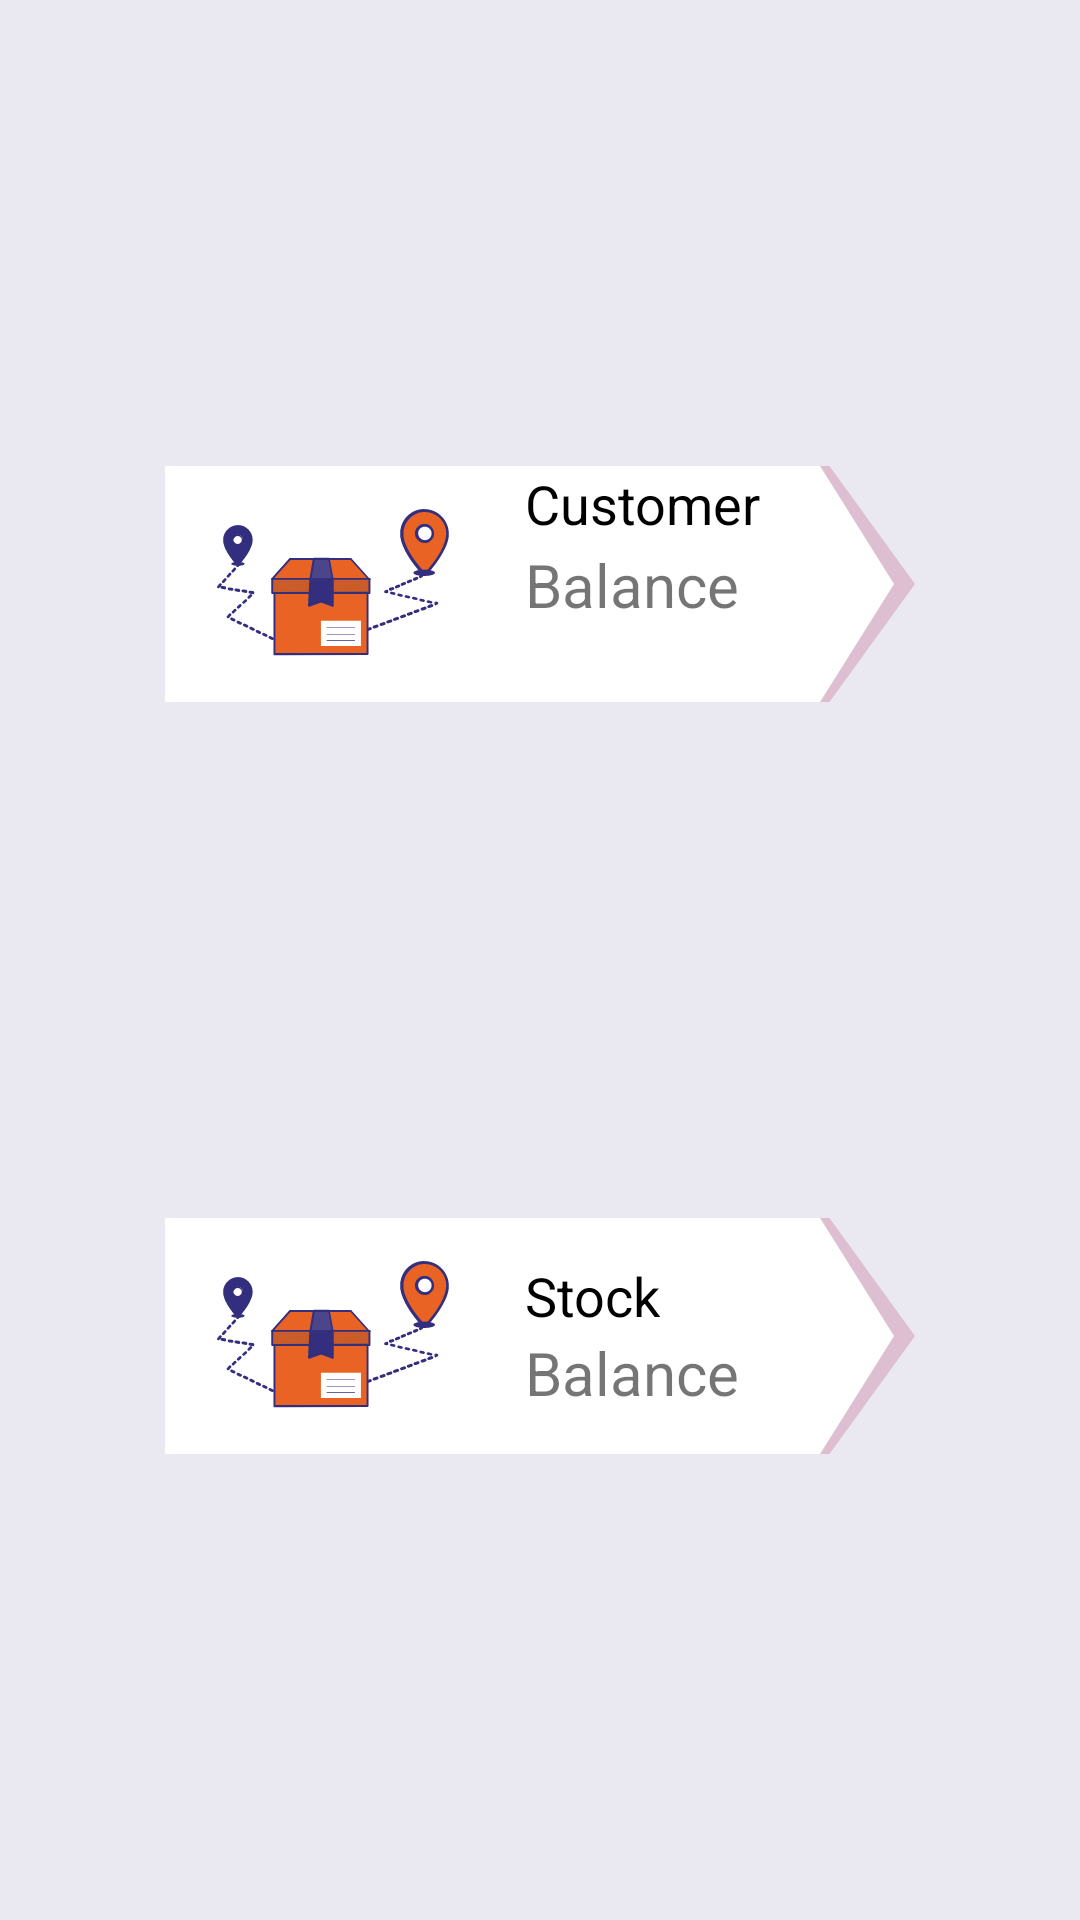

The Android layout XML behind this screen, and the referenced resources:
<!-- AndroidManifest.xml: application theme Theme.HMR_sys -->
<!-- res/layout/fragment_primary_dash_board.xml -->
<?xml version="1.0" encoding="utf-8"?>
<androidx.constraintlayout.widget.ConstraintLayout xmlns:android="http://schemas.android.com/apk/res/android"
    xmlns:app="http://schemas.android.com/apk/res-auto"
    xmlns:tools="http://schemas.android.com/tools"
    android:layout_width="match_parent"
    android:layout_height="match_parent"
    android:background="@color/background1"
    tools:context=".ui.dashboard.PrimaryDashBoardFragment">

    <androidx.constraintlayout.widget.ConstraintLayout
        android:id="@+id/customerBalanceLayout"
        android:layout_width="250dp"
        android:layout_height="wrap_content"
        android:visibility="visible"
        app:layout_constraintBottom_toTopOf="@+id/button2"
        app:layout_constraintEnd_toEndOf="parent"
        app:layout_constraintStart_toStartOf="parent"
        app:layout_constraintTop_toTopOf="parent"
        tools:visibility="visible">

        <ImageView
            android:layout_width="match_parent"
            android:layout_height="80dp"
            android:adjustViewBounds="true"
            android:src="@drawable/bg_dashboard_1"
            app:layout_constraintEnd_toEndOf="parent"
            app:layout_constraintStart_toStartOf="parent"
            app:layout_constraintTop_toTopOf="parent" />

        <ImageView
            android:id="@+id/customerbalceIcon"
            android:layout_width="80dp"
            android:layout_height="wrap_content"
            android:layout_marginStart="16dp"
            android:adjustViewBounds="true"
            android:src="@drawable/ic_collection_delivery"
            app:layout_constraintBottom_toBottomOf="parent"
            app:layout_constraintStart_toStartOf="parent"
            app:layout_constraintTop_toTopOf="parent" />

        <TextView
            android:id="@+id/customerbalceIconTitle"
            android:layout_width="wrap_content"
            android:layout_height="wrap_content"
            android:layout_marginStart="24dp"
            android:text="Customer "
            android:textColor="@color/black"
            android:textSize="18sp"
            app:layout_constraintBottom_toTopOf="@id/customerbalceSubtitle"
            app:layout_constraintStart_toEndOf="@id/customerbalceIcon"
            app:layout_constraintTop_toTopOf="parent"
            app:layout_constraintVertical_chainStyle="packed" />

        <TextView
            android:id="@+id/customerbalceSubtitle"
            android:layout_width="wrap_content"
            android:layout_height="wrap_content"
            android:layout_marginStart="24dp"
            android:text="Balance"

            android:textSize="20sp"
            app:layout_constraintBottom_toBottomOf="parent"
            app:layout_constraintStart_toEndOf="@id/customerbalceIcon"
            app:layout_constraintTop_toBottomOf="@id/customerbalceSubtitle" />

    </androidx.constraintlayout.widget.ConstraintLayout>

    <androidx.constraintlayout.widget.ConstraintLayout
        android:id="@+id/button2"
        android:layout_width="250dp"
        android:layout_height="wrap_content"
        android:layout_marginTop="16dp"
        android:visibility="visible"
        app:layout_constraintBottom_toBottomOf="parent"
        app:layout_constraintEnd_toEndOf="parent"
        app:layout_constraintStart_toStartOf="parent"
        app:layout_constraintTop_toBottomOf="@+id/customerBalanceLayout"
        tools:visibility="visible">

        <ImageView
            android:layout_width="match_parent"
            android:layout_height="80dp"
            android:adjustViewBounds="true"
            android:src="@drawable/bg_dashboard_1"
            app:layout_constraintEnd_toEndOf="parent"
            app:layout_constraintStart_toStartOf="parent"
            app:layout_constraintTop_toTopOf="parent" />

        <ImageView
            android:id="@+id/icon2"
            android:layout_width="80dp"
            android:layout_height="wrap_content"
            android:layout_marginStart="16dp"
            android:adjustViewBounds="true"
            android:src="@drawable/ic_collection_delivery"
            app:layout_constraintBottom_toBottomOf="parent"
            app:layout_constraintStart_toStartOf="parent"
            app:layout_constraintTop_toTopOf="parent" />

        <TextView
            android:id="@+id/title2"
            android:layout_width="wrap_content"
            android:layout_height="wrap_content"
            android:layout_marginStart="24dp"
            android:text="Stock "
            android:textColor="@color/black"
            android:textSize="18sp"
            app:layout_constraintBottom_toTopOf="@id/subTitle2"
            app:layout_constraintStart_toEndOf="@id/icon2"
            app:layout_constraintTop_toTopOf="parent"
            app:layout_constraintVertical_chainStyle="packed" />

        <TextView
            android:id="@+id/subTitle2"
            android:layout_width="wrap_content"
            android:layout_height="wrap_content"
            android:layout_marginStart="24dp"
            android:text="Balance"

            android:textSize="20sp"
            app:layout_constraintBottom_toBottomOf="parent"
            app:layout_constraintStart_toEndOf="@id/icon2"
            app:layout_constraintTop_toBottomOf="@id/title2" />

    </androidx.constraintlayout.widget.ConstraintLayout>

</androidx.constraintlayout.widget.ConstraintLayout>
<!-- resources referenced by this layout -->
<resources>
  <color name="background1">#EAE9F1</color>
  <color name="black">#FF000000</color>
  <!-- drawable bg_dashboard_1 (drawable) -->
  <vector xmlns:android="http://schemas.android.com/apk/res/android"
      android:width="235.502dp"
      android:height="74.397dp"
      android:viewportWidth="235.502"
      android:viewportHeight="74.397">
      <path
          android:pathData="M0,74.397L205.707,74.397l23.231,-37.2 -23.231,-37.2L0,-0.003Z"
          android:fillColor="#fff"/>
      <path
          android:pathData="M235.502,37.199l-26.861,-37.2h-2.934l23.231,37.2 -23.231,37.2h2.934Z"
          android:fillColor="#debed1"/>
  </vector>
  <!-- drawable ic_collection_delivery: vector/xml drawable (drawable, 12528 chars, omitted) -->
  <style name="Theme.HMR_sys" parent="Theme.MaterialComponents.DayNight.DarkActionBar">
          
          <item name="colorPrimary">@color/purple_500</item>
          <item name="colorPrimaryVariant">@color/purple_700</item>
          <item name="colorOnPrimary">@color/white</item>
          
          <item name="colorSecondary">@color/teal_200</item>
          <item name="colorSecondaryVariant">@color/teal_700</item>
          <item name="colorOnSecondary">@color/black</item>
          
          <item name="android:statusBarColor" tools:targetApi="l">?attr/colorPrimaryVariant</item>
          
      </style>
  <color name="purple_500">#FF6200EE</color>
  <color name="purple_700">#FF3700B3</color>
  <color name="white">#FFFFFFFF</color>
  <color name="teal_200">#FF03DAC5</color>
  <color name="teal_700">#FF018786</color>
</resources>
